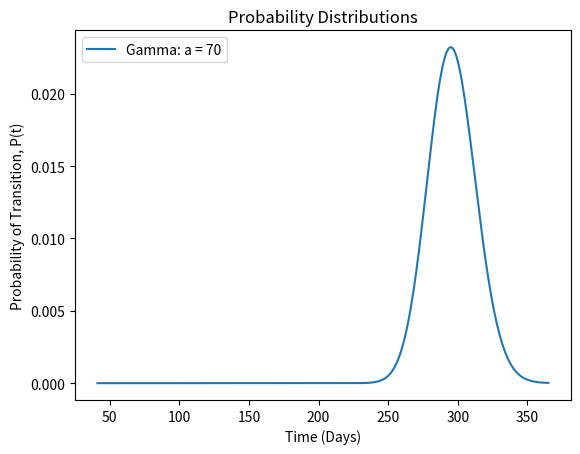

Here is the Python script that generated this plot:
import numpy as np
import matplotlib.pyplot as plt
from scipy.stats import gamma
from scipy.stats import norm
from scipy.integrate import simpson

# Gamma Dist(a,x) = x**(a-1) * exp(-x)
# a - 1 is the position of the peak of the function
maxprob = 70
currT = 365
maxT = gamma.ppf(0.95, currT - maxprob + 1)
print(maxT)
searchbackT = np.arange(currT - maxT + 1,currT + 1)

pgamma = gamma(currT - maxprob + 1).pdf(searchbackT)

fig = plt.figure()

plt.plot(searchbackT,pgamma,label="Gamma: a = " + str(maxprob))
plt.xlabel("Time (Days)")
plt.ylabel("Probability of Transition, P(t)")
plt.title("Probability Distributions")
plt.legend()

plt.show()